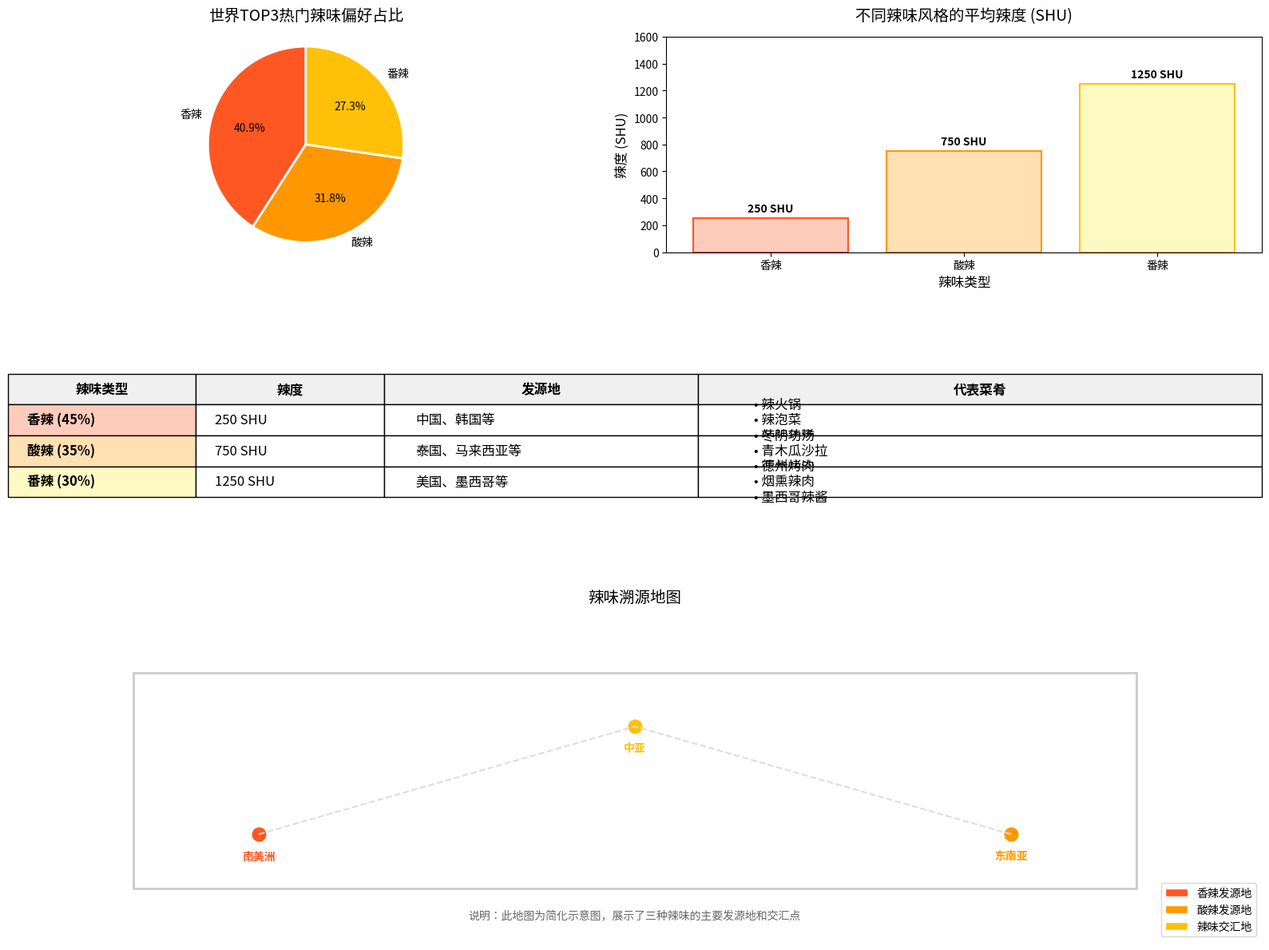

Reproduce this figure in Python.
import matplotlib.pyplot as plt
import numpy as np
from matplotlib.patches import Patch

# 数据
spicy_types = ["香辣", "酸辣", "番辣"]
preference_percentages = [45, 35, 30]
scoville_units = [250, 750, 1250]  # 辣度中间值
origins = ["中国、韩国等", "泰国、马来西亚等", "美国、墨西哥等"]
representative_dishes = [
    ["辣火锅", "辣泡菜", "辣炒年糕"],
    ["冬阴功汤", "青木瓜沙拉", "亚参叻沙"],
    ["德州烤肉", "烟熏辣肉", "墨西哥辣酱"]
]

# 颜色定义
colors = ['#FF5722', '#FF9800', '#FFC107']
light_colors = ['#FFCCBC', '#FFE0B2', '#FFF9C4']

# 创建画布
fig = plt.figure(figsize=(16, 12))
gs = fig.add_gridspec(3, 2, height_ratios=[1, 1, 1.5])

# 1. 偏好占比饼图
ax1 = fig.add_subplot(gs[0, 0])
ax1.pie(preference_percentages, labels=spicy_types, autopct='%1.1f%%',
        startangle=90, colors=colors, wedgeprops={'edgecolor': 'w', 'linewidth': 2})
ax1.set_title('世界TOP3热门辣味偏好占比', fontsize=14, pad=15)
ax1.axis('equal')  # 保证饼图是圆的

# 2. 辣度对比条形图
ax2 = fig.add_subplot(gs[0, 1])
bars = ax2.bar(spicy_types, scoville_units, color=light_colors, edgecolor=colors, linewidth=1.5)
ax2.set_title('不同辣味风格的平均辣度 (SHU)', fontsize=14, pad=15)
ax2.set_xlabel('辣味类型', fontsize=12)
ax2.set_ylabel('辣度 (SHU)', fontsize=12)
ax2.set_ylim(0, 1600)

# 为每个条形添加数值标签
for bar in bars:
    height = bar.get_height()
    ax2.text(bar.get_x() + bar.get_width()/2., height + 30,
             f'{height} SHU', ha='center', va='bottom', fontweight='bold')

# 3. 辣味类型信息表格
ax3 = fig.add_subplot(gs[1, :])
ax3.axis('off')

# 表格数据
table_data = []
for i, (spicy_type, percentage, scoville, origin, dishes) in enumerate(zip(
    spicy_types, preference_percentages, scoville_units, origins, representative_dishes
)):
    table_data.append([
        f'{spicy_type} ({percentage}%)', 
        f'{scoville} SHU', 
        origin,
        '\n'.join([f'• {dish}' for dish in dishes])
    ])

# 创建表格
table = ax3.table(
    cellText=table_data,
    colLabels=['辣味类型', '辣度', '发源地', '代表菜肴'],
    loc='center',
    cellLoc='left',
    colWidths=[0.15, 0.15, 0.25, 0.45]
)

# 设置表格样式
table.set_fontsize(12)
table.scale(1, 2)  # 调整表格大小

for i in range(len(spicy_types)):
    table[(i+1, 0)].set_facecolor(light_colors[i])
    table[(i+1, 0)].set_text_props(weight='bold', color='black')

for j in range(4):
    table[(0, j)].set_facecolor('#f0f0f0')
    table[(0, j)].set_text_props(weight='bold')

# 4. 辣味溯源地图（简化版）
ax4 = fig.add_subplot(gs[2, :])
ax4.set_title('辣味溯源地图', fontsize=14, pad=15)
ax4.set_xlim(0, 10)
ax4.set_ylim(0, 6)
ax4.axis('off')

# 绘制简化的世界地图轮廓
world_map = plt.Rectangle((1, 1), 8, 4, fill=False, edgecolor='#CCCCCC', linewidth=2)
ax4.add_patch(world_map)

# 绘制辣味发源地和交汇点
origin_points = [
    (2, 2, "南美洲", colors[0]),  # 香辣发源地
    (8, 2, "东南亚", colors[1]),  # 酸辣发源地
    (5, 4, "中亚", colors[2])     # 辣味交汇地
]

# 添加发源地标记
for x, y, name, color in origin_points:
    ax4.plot(x, y, 'o', markersize=12, color=color)
    ax4.text(x, y-0.3, name, ha='center', va='top', fontweight='bold', color=color)

# 添加连接线
ax4.plot([2, 5], [2, 4], '--', color='#DDDDDD')
ax4.plot([8, 5], [2, 4], '--', color='#DDDDDD')

# 添加图例
legend_elements = [
    Patch(facecolor=colors[0], edgecolor='w', label='香辣发源地'),
    Patch(facecolor=colors[1], edgecolor='w', label='酸辣发源地'),
    Patch(facecolor=colors[2], edgecolor='w', label='辣味交汇地')
]
ax4.legend(handles=legend_elements, loc='lower right')

# 添加描述文字
ax4.text(5, 0.5, "说明：此地图为简化示意图，展示了三种辣味的主要发源地和交汇点", 
         ha='center', va='center', fontsize=10, color='#666666')

# 调整布局
plt.tight_layout()
plt.subplots_adjust(hspace=0.3)

# 显示图表
plt.show()
